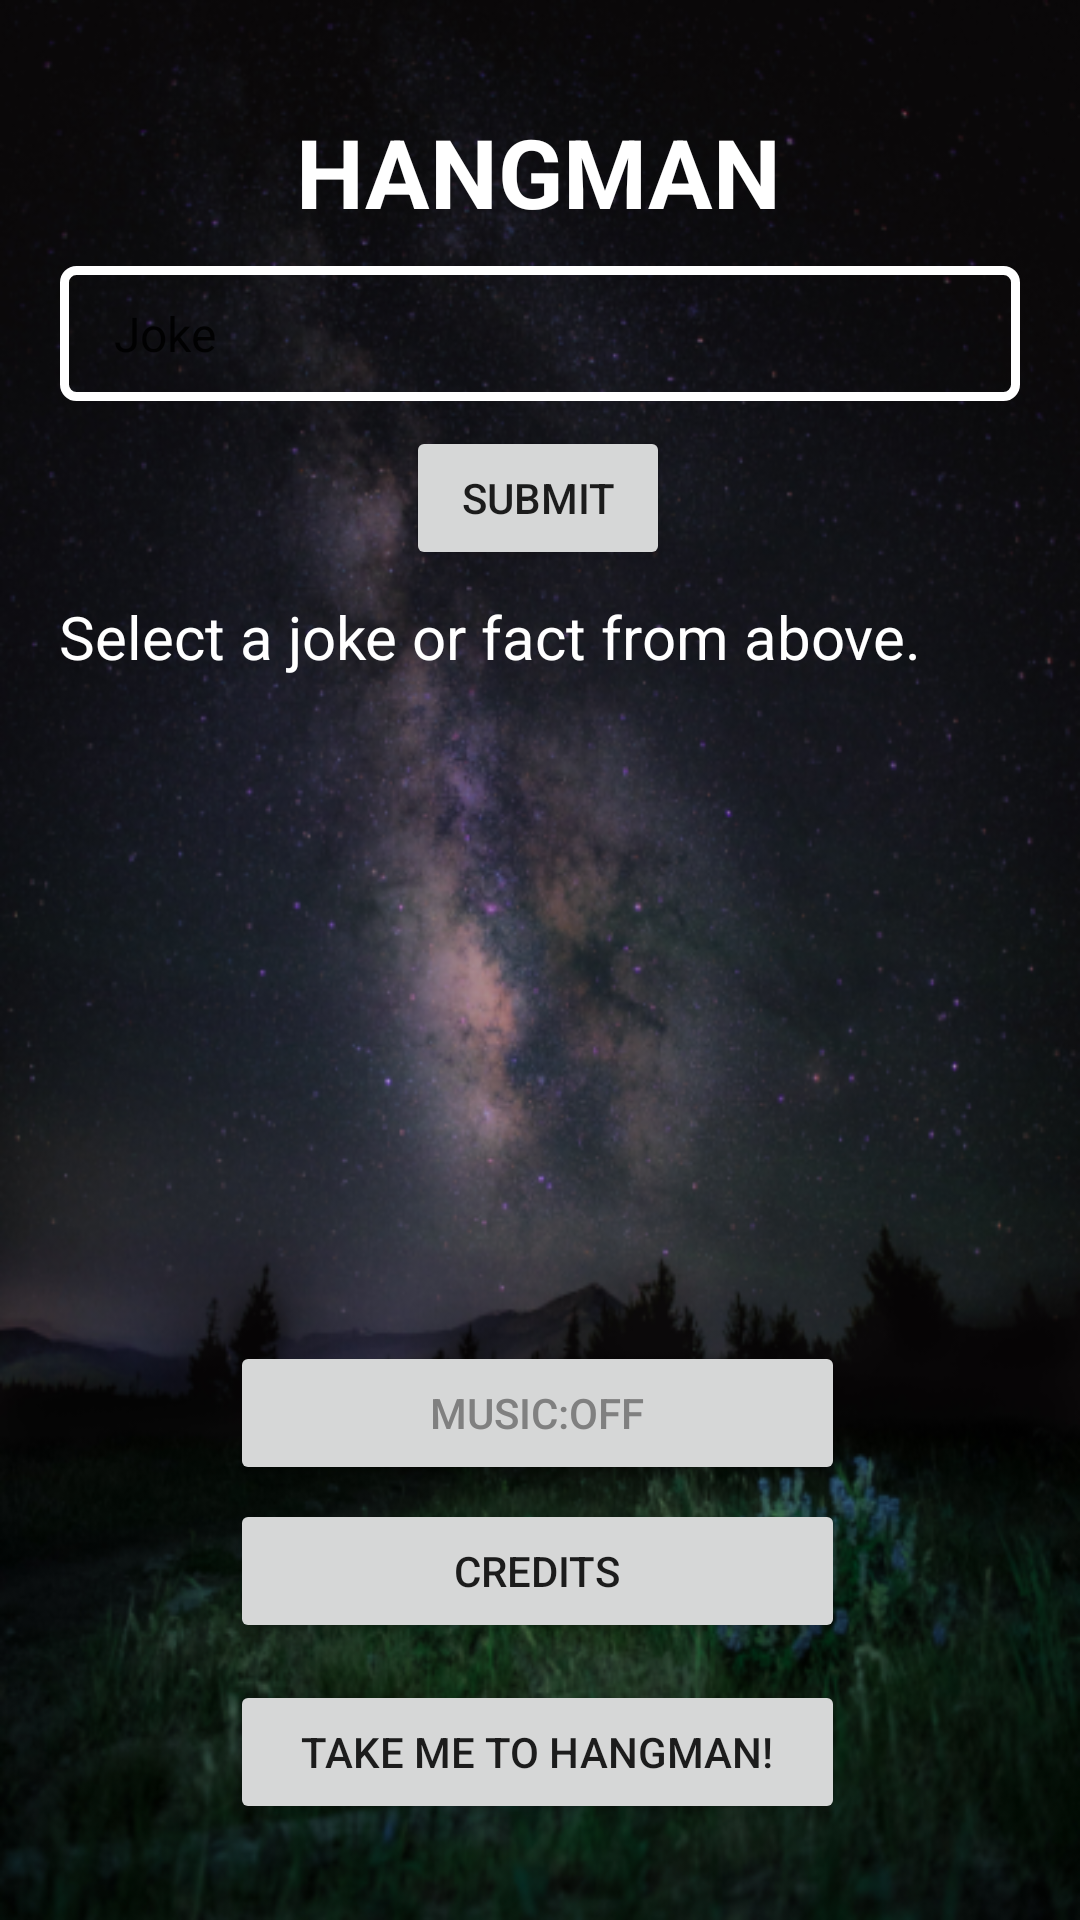

Here is an Android app screen rendered from its layout file. Give the layout XML and the strings, colors and styles it references.
<!-- AndroidManifest.xml: application theme AppTheme -->
<!-- res/layout/activity_main.xml -->
<?xml version="1.0" encoding="utf-8"?>

<androidx.constraintlayout.widget.ConstraintLayout xmlns:android="http://schemas.android.com/apk/res/android"
    xmlns:app="http://schemas.android.com/apk/res-auto"
    xmlns:tools="http://schemas.android.com/tools"
    android:layout_width="match_parent"
    android:layout_height="match_parent"
    tools:context=".MainActivity"
    android:background="@drawable/stars_background"
    >


    <TextView
        android:id="@+id/title"
        android:layout_width="wrap_content"
        android:layout_height="wrap_content"
        android:gravity="center"
        android:text="HANGMAN"
        android:textColor="@color/white"
        android:textStyle="bold"
        android:textSize="32dp"
        app:layout_constraintBottom_toBottomOf="parent"
        app:layout_constraintEnd_toEndOf="parent"
        app:layout_constraintHorizontal_bias="0.498"
        app:layout_constraintStart_toStartOf="parent"
        app:layout_constraintTop_toTopOf="parent"
        app:layout_constraintVertical_bias="0.06" />


    <Spinner
        android:id="@+id/jokeSpinner"
        android:layout_width="320dp"
        android:layout_height="45dp"
        android:layout_margin="10dp"
        android:background="@drawable/border_for_spinner"
        android:dropDownWidth="match_parent"
        android:dropDownSelector="@color/white"
        android:entries="@array/possibleSelects"


        android:paddingLeft="10dp"

        app:layout_constraintBottom_toBottomOf="parent"
        app:layout_constraintEnd_toEndOf="parent"
        app:layout_constraintHorizontal_bias="0.494"
        app:layout_constraintStart_toStartOf="parent"
        app:layout_constraintTop_toTopOf="parent"
        app:layout_constraintVertical_bias="0.137" />

    <Button
        android:id="@+id/buttonSubmit"
        android:layout_width="wrap_content"
        android:layout_height="wrap_content"
        android:text="@string/submitB"
        app:layout_constraintBottom_toBottomOf="parent"
        app:layout_constraintEnd_toEndOf="parent"
        app:layout_constraintHorizontal_bias="0.498"
        app:layout_constraintStart_toStartOf="parent"
        app:layout_constraintTop_toTopOf="parent"
        app:layout_constraintVertical_bias="0.24" />

    <TextView
        android:id="@+id/setup"
        android:layout_width="320dp"
        android:layout_height="138dp"
        android:text="Select a joke or fact from above."
        android:textColor="@color/white"
        android:textSize="20dp"
        app:layout_constraintBottom_toBottomOf="parent"
        app:layout_constraintEnd_toEndOf="parent"
        app:layout_constraintHorizontal_bias="0.494"
        app:layout_constraintStart_toStartOf="parent"
        app:layout_constraintTop_toTopOf="parent"
        app:layout_constraintVertical_bias="0.396" />

    <TextView
        android:id="@+id/punchlineBox"
        android:layout_width="323dp"
        android:layout_height="129dp"
        android:text=""
        android:textColor="@android:color/white"
        android:textSize="20sp"
        app:layout_constraintBottom_toBottomOf="parent"
        app:layout_constraintEnd_toEndOf="parent"
        app:layout_constraintStart_toStartOf="parent"
        app:layout_constraintTop_toTopOf="parent"
        app:layout_constraintVertical_bias="0.642" />

    <Button
        android:id="@+id/musicButton"
        android:layout_width="205dp"
        android:layout_height="wrap_content"
        android:drawableStart="@drawable/music_note"
        android:drawablePadding="-20dp"
        android:onClick="toggleMusic"
        android:text="MUSIC:OFF"

        android:textColor="@color/grey"

        app:layout_constraintBottom_toBottomOf="parent"
        app:layout_constraintEnd_toEndOf="parent"
        app:layout_constraintHorizontal_bias="0.495"
        app:layout_constraintStart_toStartOf="parent"
        app:layout_constraintTop_toTopOf="parent"
        app:layout_constraintVertical_bias="0.755" />

    <Button
        android:id="@+id/takeMeToCredits"
        android:layout_width="205dp"
        android:layout_height="wrap_content"
        android:text="CREDITS"

        app:layout_constraintBottom_toBottomOf="parent"
        app:layout_constraintEnd_toEndOf="parent"
        app:layout_constraintHorizontal_bias="0.495"
        app:layout_constraintStart_toStartOf="parent"
        app:layout_constraintTop_toTopOf="parent"
        app:layout_constraintVertical_bias="0.844" />

    <Button
        android:id="@+id/takeMeToHangmanButton"
        android:layout_width="205dp"
        android:layout_height="wrap_content"
        android:text="Take me to hangman!"
        app:layout_constraintBottom_toBottomOf="parent"
        app:layout_constraintEnd_toEndOf="parent"
        app:layout_constraintHorizontal_bias="0.495"
        app:layout_constraintStart_toStartOf="parent"
        app:layout_constraintTop_toTopOf="parent"
        app:layout_constraintVertical_bias="0.946"></Button>


</androidx.constraintlayout.widget.ConstraintLayout>
<!-- resources referenced by this layout -->
<resources>
  <string-array name="possibleSelects">
          <item> Joke </item>
          <item> Programming Joke </item>
          <item> Animal Fact </item>
          <item> Dwight\'s Bear Fact</item>
      </string-array>
  <color name="grey">#808080</color>
  <color name="white">#FFFFFF</color>
  <!-- drawable border_for_spinner (drawable) -->
  <?xml version="1.0" encoding="utf-8"?>
  
  <shape xmlns:android="http://schemas.android.com/apk/res/android"
      android:shape="rectangle"
      >
      <corners android:radius="4dip"/>
      <stroke
          android:color="@color/white"
          android:width="3dp"/>
  
  
  
  </shape>
  <!-- drawable stars_background: png bitmap (drawable, 414912 bytes) -->
  <string name="submitB">Submit </string>
  <style name="AppTheme" parent="Theme.AppCompat.Light.NoActionBar">
          
          <item name="colorPrimary">@color/colorPrimary</item>
          <item name="colorPrimaryDark">@color/colorPrimaryDark</item>
          <item name="colorAccent">@color/colorAccent</item>
          <item name="android:windowAnimationStyle"> @style/CustomActivityAnimation</item>
  
      </style>
  <color name="colorPrimary">#008577</color>
  <color name="colorPrimaryDark">#00574B</color>
  <color name="colorAccent">#D81B60</color>
  <style name="CustomActivityAnimation" parent="@android:style/Animation.Activity">
          <item name="android:activityOpenEnterAnimation">@anim/slide_in_right</item>
          <item name="android:activityOpenExitAnimation">@anim/slide_out_left</item>
          <item name="android:activityCloseEnterAnimation">@anim/slide_in_left</item>
          <item name="android:activityCloseExitAnimation">@anim/slide_out_right</item>
      </style>
</resources>
